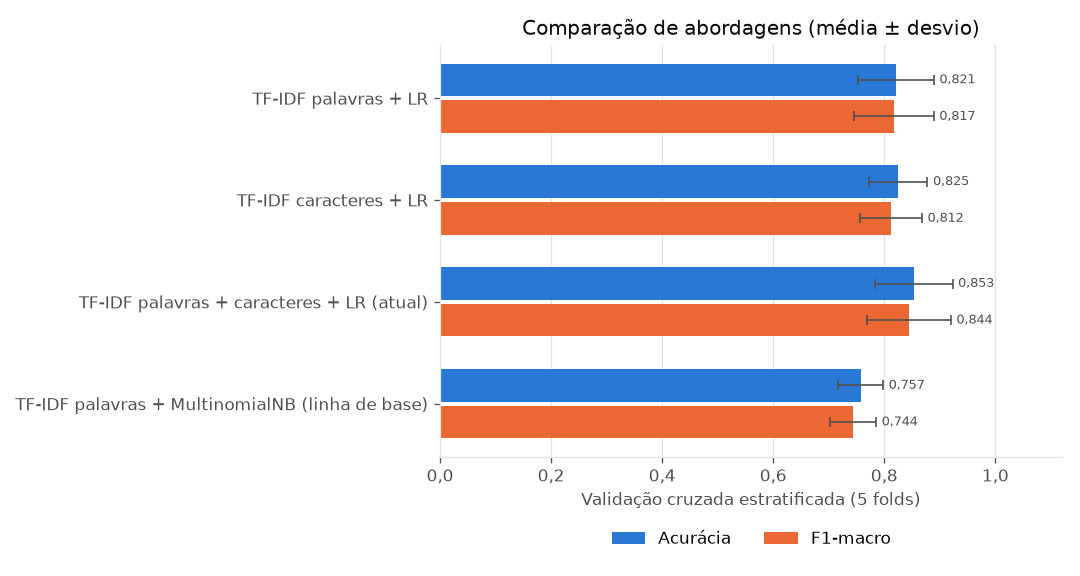

The table this chart was drawn from, first rows:
abordagem, acuracia_media, acuracia_desvio, f1_macro_media, f1_macro_desvio
TF-IDF palavras + LR, 0.8210, 0.0681, 0.8170, 0.0720
TF-IDF caracteres + LR, 0.8250, 0.0527, 0.8118, 0.0561
TF-IDF palavras + caracteres + LR (atual…, 0.8529, 0.0699, 0.8440, 0.0759
TF-IDF palavras + MultinomialNB (linha d…, 0.7573, 0.0405, 0.7440, 0.0412
